Run: headless pygame with SDL's dummy video driver; simulated clock (each Clock.tick advances the game by its frame time, no real sleeping); random seed 0; keys injected as events and as key.get_pressed() state; mouse plan: one left click at the window centre at the start of phase 2, then a move to the lower-right quarter at the start of phase 3.
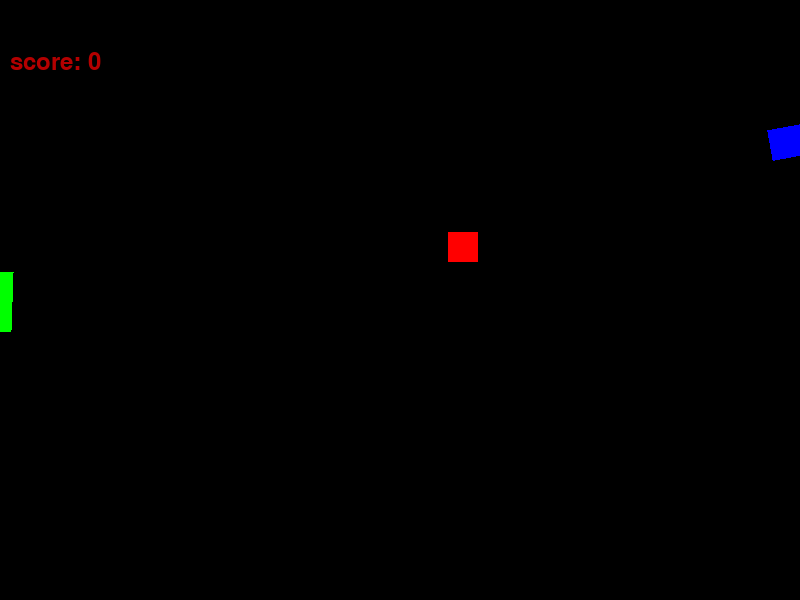
Frame 1 of 4 · flips 1–60 · no input
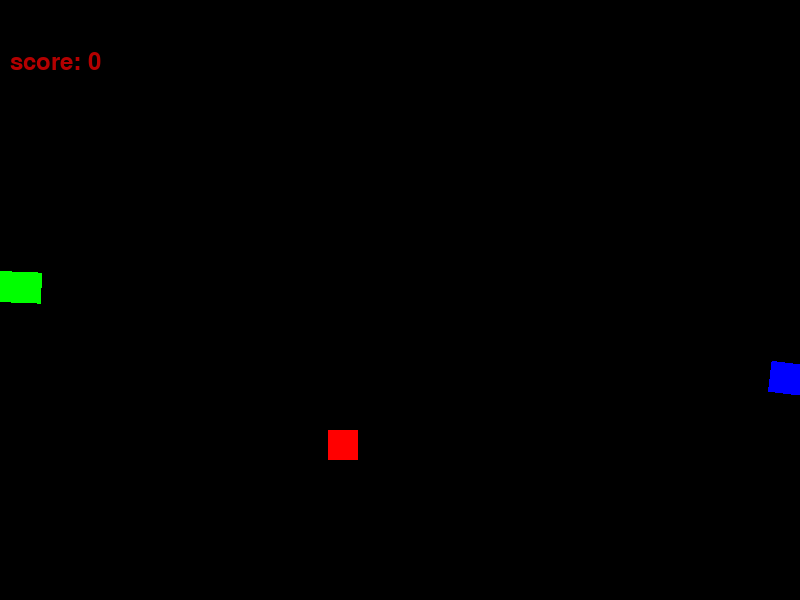
Frame 2 of 4 · flips 61–180 · clicked the window centre · tapped SPACE, RETURN · held RIGHT (→), D
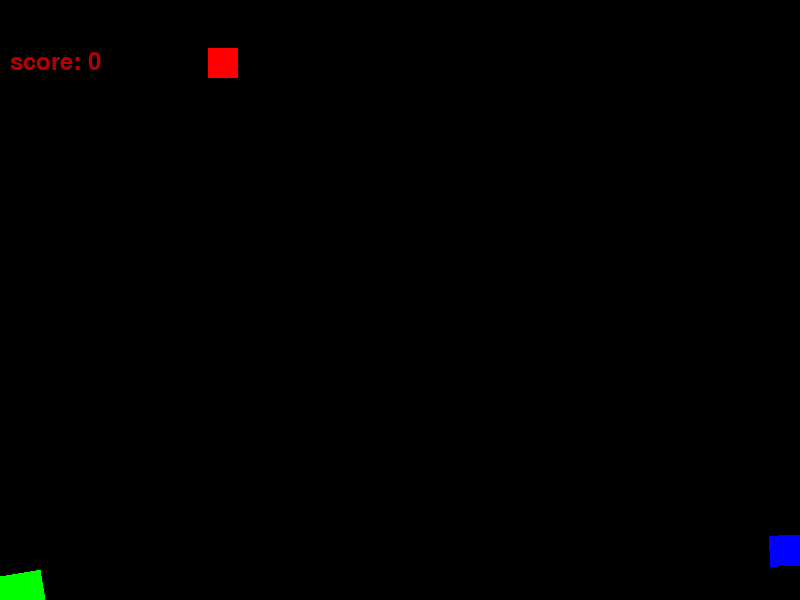
Frame 3 of 4 · flips 181–300 · moved the mouse to the lower-right quarter · held DOWN (↓), S
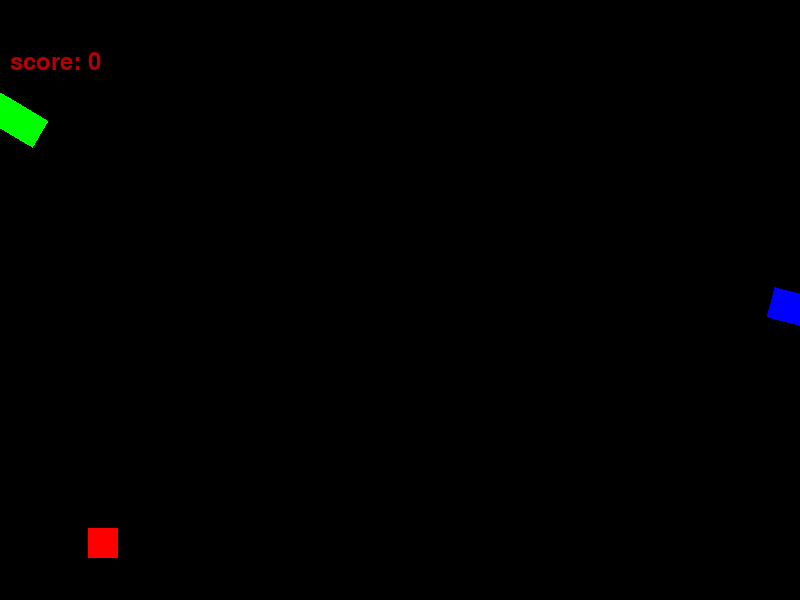
Frame 4 of 4 · flips 301–420 · held LEFT (←), A, UP (↑), W

The pygame program that drew these frames:

import pygame
from pygame import *
import random
import sys, random, math, fractions, time
pygame.font.init()

WIDTH = 800
HEIGHT = 600
FPS = 60

# Задаем цвета
WHITE = (255, 255, 255)
BLACK = (0, 0, 0)
RED = (255, 0, 0)
GREEN = (0, 255, 0)
BLUE = (0, 0, 255)
YELLOW = (255, 255, 0)

# Создаем игру и окно
pygame.init()
pygame.mixer.init()
screen = pygame.display.set_mode((WIDTH, HEIGHT))
pygame.display.set_caption("hueta")
clock = pygame.time.Clock()


class Player(pygame.sprite.Sprite):
    def __init__(self):
        pygame.sprite.Sprite.__init__(self)
        self.image = pygame.Surface((60, 30))
        self.orig_image = pygame.Surface((60, 30))
        self.image.fill(GREEN)
        self.orig_image.fill(GREEN)
        self.rect = self.image.get_rect()
        self.rect.centerx = 10
        self.rect.bottom = HEIGHT / 2
        self.speedy = 0
        self.angle = 0
        self.score1 = 0

    def update(self):
        self.stat = 0
        self.speedy = 0
        keystate = pygame.key.get_pressed()
        if keystate[pygame.K_w]:
            self.speedy = -4
        if keystate[pygame.K_s]:
            self.speedy = 4
        self.rect.y += self.speedy
        if self.rect.bottom > HEIGHT:
            self.rect.bottom = HEIGHT
        if self.rect.top < 0:
            self.rect.top = 0
        y = self.rect.centery
        x = self.rect.centerx
        xx, yy = pygame.mouse.get_pos()
        self.angle = math.degrees(math.asin((y - yy) / (((x - xx) ** 2 + (y - yy) ** 2) ** 0.5)))
        self.image = pygame.transform.rotozoom(self.orig_image, self.angle, 1)
        self.rect = self.orig_image.get_rect(center=self.rect.center)
        if keystate[pygame.K_q]:
            self.image = pygame.transform.scale2x(self.image)
            self.stat = 1

    def shoot(self):
        bullet = Bullet(self.rect.centerx, self.rect.centery)
        all_sprites.add(bullet)
        bullets.add(bullet)
    def bigshoot(self):
        bulletbig = BulletBIG(self.rect.centerx, self.rect.centery)
        all_sprites.add(bulletbig)
        bulletsbig.add(bulletbig)


class Mob(pygame.sprite.Sprite):
    def __init__(self):
        pygame.sprite.Sprite.__init__(self)
        self.image = pygame.Surface((30, 30))
        self.image.fill(RED)
        self.rect = self.image.get_rect()
        self.rect.centerx = random.randrange(WIDTH - self.rect.width)
        self.rect.bottom = random.randrange(-100, -40)
        self.speedy = random.randrange(1, 8)
        self.speedx = random.randrange(-3, 3)

    def update(self):
        self.rect.x += self.speedx
        self.rect.y += self.speedy
        if self.rect.right > WIDTH:
            self.rect.right = WIDTH
            self.speedx = -self.speedx
        if self.rect.left < 0:
            self.rect.left = 0
            self.speedx = -self.speedx
        if self.rect.bottom > HEIGHT:
            self.rect.bottom = HEIGHT
            self.speedy = -self.speedy
        if self.rect.top < 0:
            self.rect.top = 0
            self.speedy = -self.speedy


class Mob1(pygame.sprite.Sprite):
    def __init__(self):
        pygame.sprite.Sprite.__init__(self)
        self.image = pygame.Surface((20, 20))
        self.image.fill(RED)
        self.rect = self.image.get_rect()
        self.rect.centerx = random.randrange(WIDTH - self.rect.width)
        self.rect.bottom = random.randrange(-100, -40)
        self.speedy = 0
        self.speedx = 0

    def update(self):
        self.rect.x += self.speedx
        self.rect.y += self.speedy
        if self.rect.right > WIDTH:
            self.rect.right = WIDTH
            self.speedx = -self.speedx
        if self.rect.left < 0:
            self.rect.left = 0
            self.speedx = -self.speedx
        if self.rect.bottom > HEIGHT:
            self.rect.bottom = HEIGHT
            self.speedy = -self.speedy
        if self.rect.top < 0:
            self.rect.top = 0
            self.speedy = -self.speedy
        xx = self.rect.centerx
        yy = self.rect.centery
        self.speedx = (player.rect.centerx - xx) / (
                    (abs(xx - player.rect.centerx) + abs(yy - player.rect.centery)) / 5)
        self.speedy = (player.rect.centery - yy) / (
                    (abs(xx - player.rect.centerx) + abs(yy - player.rect.centery)) / 5)


class Mob2(pygame.sprite.Sprite):
    def __init__(self):
        pygame.sprite.Sprite.__init__(self)
        self.image = pygame.Surface((10, 30))
        self.image.fill(RED)
        self.rect = self.image.get_rect()
        self.rect.centerx = random.randint(300, WIDTH)
        self.rect.bottom = random.randrange(-100, -40)
        self.speedy = random.randrange(1, 3)
        self.speedx = 0

    def update(self):
        self.rect.x += self.speedx
        self.rect.y += self.speedy
        if self.rect.right > WIDTH:
            self.rect.right = WIDTH
            self.speedx = -self.speedx
        if self.rect.left < 0:
            self.rect.left = 0
            self.speedx = -self.speedx
        if self.rect.bottom > HEIGHT:
            self.rect.bottom = HEIGHT
            self.speedy = -self.speedy
        if self.rect.top < 0:
            self.rect.top = 0
            self.speedy = -self.speedy


class Bullet(pygame.sprite.Sprite):
    def __init__(self, x, y):
        pygame.sprite.Sprite.__init__(self)
        self.image = pygame.Surface((10, 10))
        self.image.fill(YELLOW)
        self.rect = self.image.get_rect()
        self.rect.bottom = y
        self.rect.centerx = x
        xx, yy = pygame.mouse.get_pos()
        self.speedx = -(player.rect.centerx - xx) / ((abs(xx - player.rect.centerx) + abs(yy - player.rect.centery)) / 20)
        self.speedy = -(player.rect.centery - yy) / ((abs(xx - player.rect.centerx) + abs(yy - player.rect.centery)) / 20)

    def update(self):
        self.rect.y += self.speedy
        self.rect.x += self.speedx
        if self.rect.bottom < 0:
            self.kill()


class Bullet_BAD(pygame.sprite.Sprite):
    def __init__(self, x, y):
        pygame.sprite.Sprite.__init__(self)
        self.image = pygame.Surface((10, 10))
        self.image.fill(BLUE)
        self.rect = self.image.get_rect(center=(0, 0))
        self.rect.bottom = y
        self.rect.centerx = x
        xx = gun.rect.centerx
        yy = gun.rect.centery
        self.speedx = (player.rect.centerx - xx) / ((abs(xx - player.rect.centerx) + abs(yy - player.rect.bottom)) / 10)
        self.speedy = (player.rect.bottom - yy) / ((abs(xx - player.rect.centerx) + abs(yy - player.rect.bottom)) / 10)

    def update(self):
        self.rect.y += self.speedy
        self.rect.x += self.speedx
        if self.rect.right > WIDTH:
            self.rect.right = WIDTH
            self.kill()
        if self.rect.left < 0:
            self.rect.left = 0
            self.kill()
        if self.rect.bottom > HEIGHT:
            self.rect.bottom = HEIGHT
            self.kill()
        if self.rect.top < 0:
            self.rect.top = 0
            self.kill()


class BulletBIG(pygame.sprite.Sprite):
    def __init__(self, x, y):
        pygame.sprite.Sprite.__init__(self)
        self.image = pygame.Surface((20, 20))
        self.image.fill(YELLOW)
        self.rect = self.image.get_rect()
        self.rect.bottom = y
        self.rect.centerx = x
        xx, yy = pygame.mouse.get_pos()
        self.speedx = -(player.rect.centerx - xx) / ((abs(xx - player.rect.centerx) + abs(yy - player.rect.centery)) / 5)
        self.speedy = -(player.rect.centery - yy) / ((abs(xx - player.rect.centerx) + abs(yy - player.rect.centery)) / 5)

    def update(self):
        self.rect.y += self.speedy
        self.rect.x += self.speedx
        if self.rect.bottom < 0:
            self.kill()


class GunBAD(pygame.sprite.Sprite):
    def __init__(self):
        pygame.sprite.Sprite.__init__(self)
        self.image = pygame.Surface((60, 30))
        self.orig_image = pygame.Surface((60, 30))
        self.image.fill(BLUE)
        self.orig_image.fill(BLUE)
        self.rect = self.image.get_rect()
        self.rect.centerx = WIDTH
        self.rect.centery = 0
        self.speedy = random.randrange(1, 3)
        self.speedx = 0
        self.shoot_time = time.time()

    def update(self):
        self.rect.x += self.speedx
        self.rect.y += self.speedy
        if self.rect.bottom > HEIGHT:
            self.rect.bottom = HEIGHT
            self.speedy = -self.speedy
        if self.rect.top < 0:
            self.rect.top = 0
            self.speedy = -self.speedy
        xx = player.rect.centerx
        yy = player.rect.centery
        y = self.rect.centery
        x = self.rect.centerx
        self.angle = -math.degrees(math.asin((y - yy) / (((x - xx) ** 2 + (y - yy) ** 2) ** 0.5)))
        self.image = pygame.transform.rotozoom(self.orig_image, self.angle, 1)
        self.rect = self.image.get_rect(center=self.rect.center)

    def shoot(self):
        bullet_bad = Bullet_BAD(self.rect.x, self.rect.y)
        all_sprites.add(bullet_bad)
        bullets_bad.add(bullet_bad)
        self.shoot_time = time.time()


all_sprites = pygame.sprite.Group()
mobs = pygame.sprite.Group()
mobsblock = pygame.sprite.Group()
bullets = pygame.sprite.Group()
bulletsbig = pygame.sprite.Group()
bullets_bad = pygame.sprite.Group()
player = Player()
mob = Mob()
gun = GunBAD()
all_sprites.add(player)
all_sprites.add(gun)
for i in range(1):
    m = Mob()
    all_sprites.add(m)
    mobs.add(m)

# Цикл игры
running = True
while running:
    # Держим цикл на правильной скорости
    clock.tick(FPS)
    # Ввод процесса (события)
    for event in pygame.event.get():
        # проверка для закрытия окнаd
        if event.type == pygame.QUIT:
            running = False
        if event.type == pygame.MOUSEBUTTONDOWN and event.button == 1:
            player.shoot()
        if event.type == pygame.MOUSEBUTTONDOWN and event.button == 3 and player.stat == 1:
            player.bigshoot()
        if time.time() - gun.shoot_time > 1:
            gun.shoot()

    # Обновление
    all_sprites.update()

    hits = pygame.sprite.groupcollide(mobs, bullets, True, True)
    for hit in hits:
        m = Mob()
        all_sprites.add(m)
        mobs.add(m)
        player.score1 += 1
        t = random.randint(1, 10)
        if t == 9:
            m = Mob2()
            all_sprites.add(m)
            mobsblock.add(m)
    bighits = pygame.sprite.groupcollide(mobs, bulletsbig, True, False)
    for hit in bighits:
        m = Mob()
        all_sprites.add(m)
        mobs.add(m)
        player.score1 += 3
        t = random.randint(1, 10)
        if t == 9:
            m = Mob2()
            all_sprites.add(m)
            mobsblock.add(m)
            player.score1 += 5
    blockhits = pygame.sprite.groupcollide(mobsblock, bullets, False, True)
    for hit in blockhits:
        m = Mob1()
        all_sprites.add(m)
        mobs.add(m)

    # Проверка, не ударил ли моб игрока
    hits = pygame.sprite.spritecollide(player, mobs, False) or pygame.sprite.spritecollide(player, bullets_bad, False)
    if hits:
        running = False

    # Рендеринг
    screen.fill(BLACK)
    font = pygame.font.Font(None, 36)
    score = font.render('score: ' + str(player.score1), True, (180, 0, 0))
    screen.blit(score, (10, 50))
    all_sprites.draw(screen)
    # После отрисовки всего, переворачиваем экран
    pygame.display.flip()

pygame.quit()
